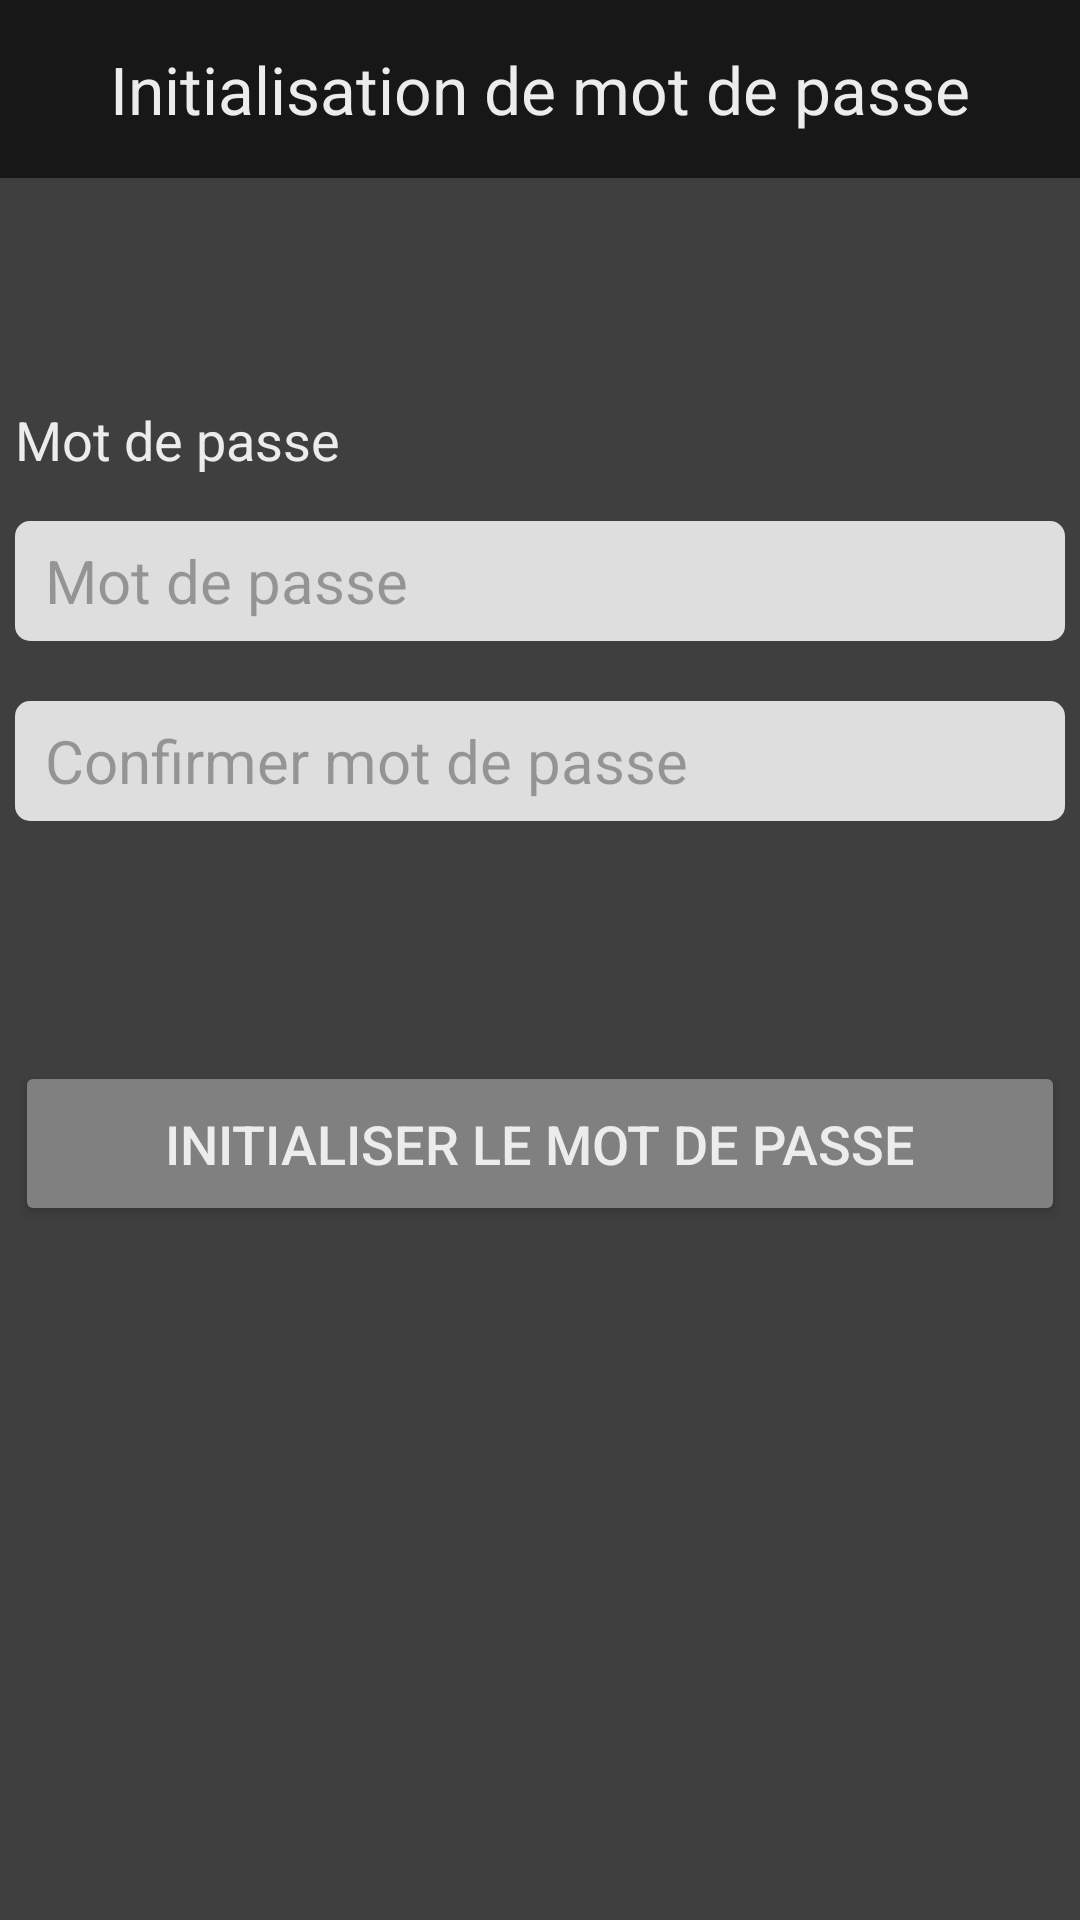

This screen was rendered from an Android layout file. Write that file and the resources it references.
<!-- AndroidManifest.xml: application theme Theme.TeamWork -->
<!-- res/layout/activity_initialize_password.xml -->
<?xml version="1.0" encoding="utf-8"?>
<androidx.constraintlayout.widget.ConstraintLayout xmlns:android="http://schemas.android.com/apk/res/android"
    xmlns:app="http://schemas.android.com/apk/res-auto"
    xmlns:tools="http://schemas.android.com/tools"
    android:id="@+id/main"
    android:layout_width="match_parent"
    android:layout_height="match_parent"
    tools:context=".Auth.InitializePasswordActivity">

    <LinearLayout
        android:layout_width="match_parent"
        android:layout_height="match_parent"
        android:background="#3f3f3f"
        android:orientation="vertical">

        <TextView
            android:layout_width="match_parent"
            android:layout_height="wrap_content"
            android:background="@color/color_tertiary"
            android:gravity="center"
            android:paddingHorizontal="5dp"
            android:paddingVertical="15dp"
            android:text="Initialisation de mot de passe"
            android:textColor="@color/text_primary"
            android:textSize="22sp" />

        <LinearLayout
            android:layout_width="350dp"
            android:layout_height="match_parent"
            android:layout_gravity="center"
            android:layout_marginVertical="30dp"
            android:orientation="vertical"
            android:paddingTop="40dp">

            <TextView
                android:layout_width="wrap_content"
                android:layout_height="wrap_content"
                android:layout_marginVertical="5dp"
                android:text="Mot de passe"
                android:textColor="@color/text_primary"
                android:textSize="18sp" />

            <EditText
                android:id="@+id/editTextPassword"
                android:layout_width="match_parent"
                android:layout_height="40dp"
                android:layout_marginVertical="10dp"
                android:autofillHints="username"
                android:background="@drawable/rounded_edittext"
                android:hint="Mot de passe"
                android:inputType="numberSigned"
                android:paddingLeft="10dp"
                android:textSize="20sp"
                app:cornerRadius="10dp" />

            <EditText
                android:id="@+id/editTextConfirmPassword"
                android:layout_width="match_parent"
                android:layout_height="40dp"
                android:layout_marginVertical="10dp"
                android:autofillHints="username"
                android:background="@drawable/rounded_edittext"
                android:hint="Confirmer mot de passe"
                android:inputType="numberSigned"
                android:paddingLeft="10dp"
                android:textSize="20sp"
                app:cornerRadius="10dp" />


            <Button
                android:id="@+id/buttonFin"
                android:layout_width="match_parent"
                android:layout_height="55dp"
                android:layout_gravity="center"
                android:layout_marginTop="70dp"
                android:backgroundTint="#808080"
                android:text="Initialiser le mot de passe"
                android:textColor="@color/text_primary"
                android:textSize="18sp"
                app:cornerRadius="5dp" />

        </LinearLayout>
    </LinearLayout>
</androidx.constraintlayout.widget.ConstraintLayout>
<!-- resources referenced by this layout -->
<resources>
  <color name="color_tertiary">#171717</color>
  <color name="text_primary">#ececec</color>
  <!-- drawable rounded_edittext (drawable) -->
  <?xml version="1.0" encoding="utf-8"?>
      <shape xmlns:android="http://schemas.android.com/apk/res/android"
          android:shape="rectangle"
          android:padding="10dp">
  
          <solid android:color="#dedede" />
          <corners
              android:bottomRightRadius="5dp"
              android:bottomLeftRadius="5dp"
              android:topLeftRadius="5dp"
              android:topRightRadius="5dp" />
      </shape>
  <style name="Theme.TeamWork" parent="Base.Theme.TeamWork" />
  <style name="Base.Theme.TeamWork" parent="Theme.Material3.DayNight.NoActionBar">
          
          
      </style>
</resources>
